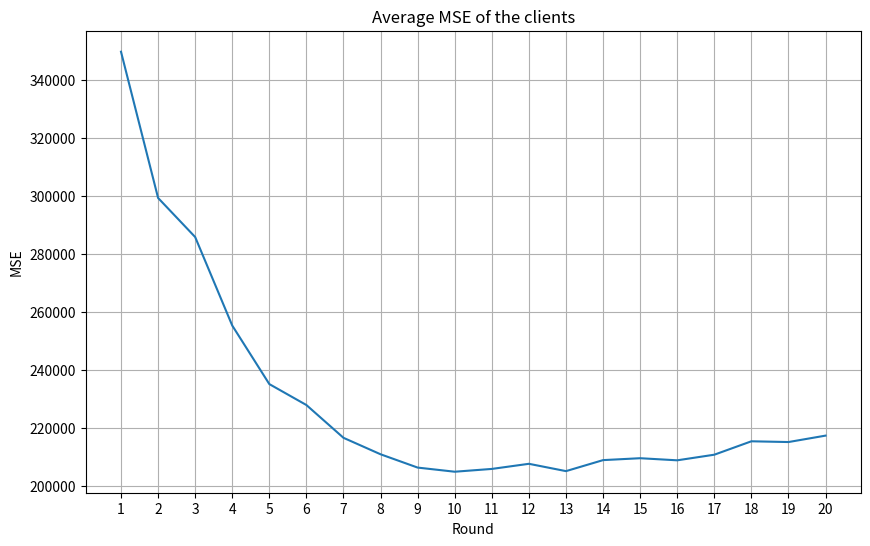
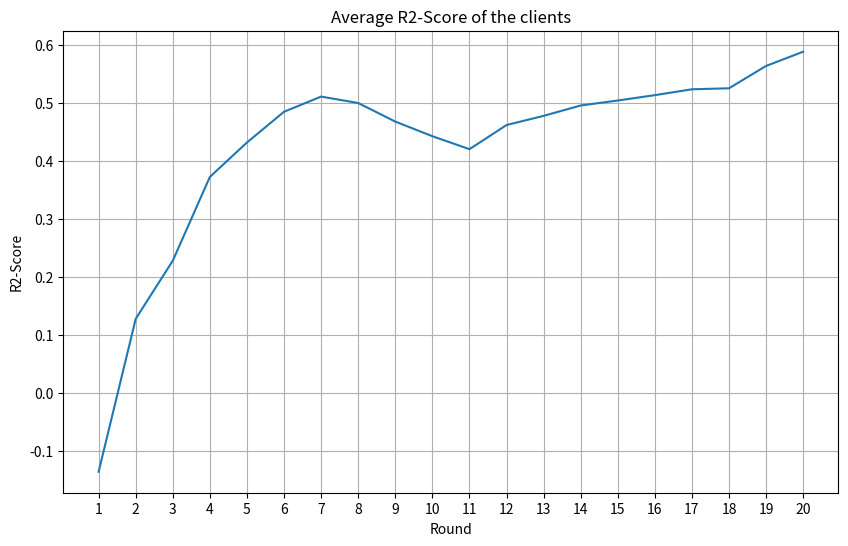

Source code (Python) for these figures, in order:
import matplotlib.pyplot as plt

r2 = [0.23900057522626472, 0.39799191602811385, 0.503140134729749, 0.5775587996464366,
      0.6225854982396268, 0.6610573596477491, 0.6893291251268587, 0.707309099894202, 0.7162728746651899,
      0.7271114440391865, 0.7302725072046217, 0.7356973392487972]

mse = [98674.46496501745, 87748.64154866122, 79712.59836734577,
       73498.82331548313, 69450.03963812573, 65827.4943136205, 63021.98769318975, 61181.73230762514,
       60216.14735750873, 59071.17361082653, 58716.93118265425, 
       58118.851905762516]

rounds = ['1', '2', '3', '4', '5', '6', '7', '8', '9', '10', '11', '12']

# plt.figure(figsize=(10,6))

# plt.bar(rounds, mse)

# plt.xlabel('Round')

# plt.ylabel('Mean Absolute Error')

# plt.show()

# global_model_r2 = [-0.13547933254139966, 0.1282841850063326, 0.22857226868532568,
#                    0.49094278761364074, 0.5212634735439801, 
#                    0.576322806356355, 0.6208302547115125, 0.6346560397723733, 
#                    0.6444643910734223, 0.6420809715307367, 0.6435754755012421, 0.668059648391163]

# plt.bar(rounds, global_model_r2)

# plt.xlabel('Round')

# plt.ylabel('R2-score of the global model')

# plt.show()

# global_model_mse = [102128.9689, 92522.3248, 85468.9605, 82315.3884, 
#                     79826.303, 75095.7359, 71041.9008, 69734.662, 68792.2139, 69022.4114, 
#                     68878.1579, 66470.3184]

# plt.bar(rounds, global_model_mse)

# plt.xlabel('Round')

# plt.ylabel('Mean Absolute Error of the global model')

# plt.show()


result  = {'mse': [(1, 349871.7223475155),
       	         (2, 299421.65156583855),
       	         (3, 285934.73974503105),
       	         (4, 255396.86404937884),
       	         (5, 235200.00795993788),
       	         (6, 227974.50083540374),
       	         (7, 216664.2899832298),
       	         (8, 210983.35608975156),
       	         (9, 206393.8697142857),
       	         (10, 204967.37574223604),
       	         (11, 205932.0596863354),
       	         (12, 207699.13825341614),
       	         (13, 205172.471160559),
       	         (14, 208970.4411),
       	         (15, 209627.81199068323),
       	         (16, 208902.8646354037),
       	         (17, 210839.92163198756),
       	         (18, 215466.2310326087),
       	         (19, 215206.6684440994),
       	         (20, 217423.40323944102)],
       	 'r2': [(1, -0.13547933254139966),
       	        (2, 0.1282841850063326),
       	        (3, 0.22857226868532568),
       	        (4, 0.37304302787694266),
       	        (5, 0.43244238184724615),
       	        (6, 0.4854869304946066),
       	        (7, 0.5116020744203226),
       	        (8, 0.5005260756921167),
       	        (9, 0.4684949883105202),
       	        (10, 0.44328971915063065),
       	        (11, 0.4209029551645768),
       	        (12, 0.4625270093087948),
       	        (13, 0.47840757638145887),
       	        (14, 0.4962625875012185),
       	        (15, 0.5048576022438007),
       	        (16, 0.5141167730208814),
       	        (17, 0.5242208519532386),
       	        (18, 0.5259435854166061),
       	        (19, 0.5645205510077359),
       	        (20, 0.5890163611468235)]}

global_mse = []

global_r2 = []

rounds = []

for i in range(len(result['mse'])):
      global_mse.append(result['mse'][i][1])
      rounds.append(str(result['mse'][i][0]))


plt.figure(figsize=(10,6))
      
plt.plot(rounds, global_mse)

plt.xlabel('Round')

plt.ylabel('MSE')

plt.title('Average MSE of the clients')

plt.grid()

plt.show()    

for i in range(len(result['r2'])):
      global_r2.append(result['r2'][i][1])
      

plt.figure(figsize=(10,6))
      
plt.plot(rounds, global_r2)

plt.xlabel('Round')

plt.ylabel('R2-Score')

plt.title('Average R2-Score of the clients')

plt.grid()

plt.show()    
